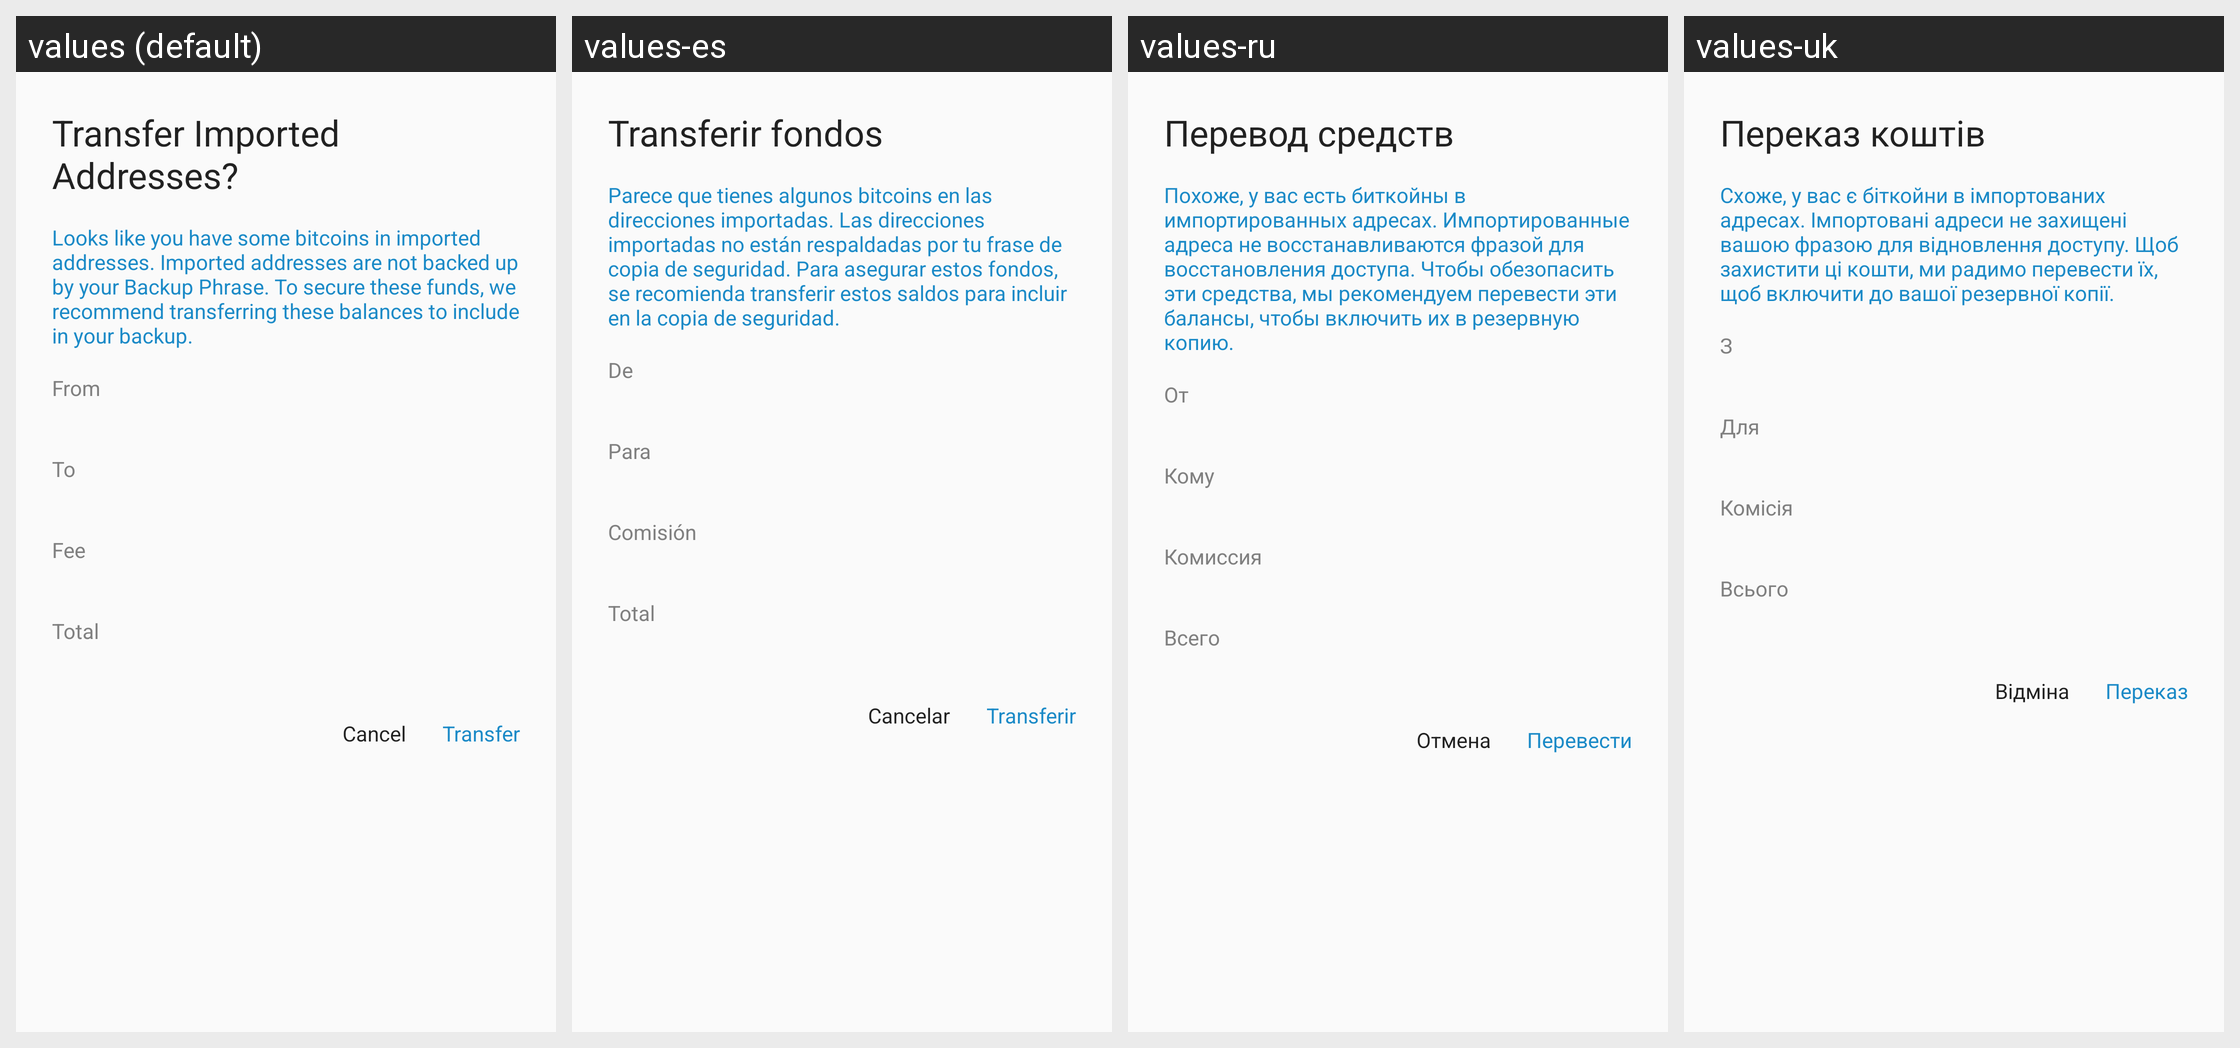

This grid shows one Android layout under several languages. Give, for every string resource on the screen, its name, the default text and each shown locale's text.
Android screen res/layout/alert_transfer_funds.xml rendered under 4 locales, left to right: values (default), values-es, values-ru, values-uk. Device: Nexus 5 (rendered at 1080×1920; each locale shown at half size, 540×960, under a caption strip naming it); theme AppTheme.
Other locales in the repository, not shown: values-ar, values-bg, values-ca, values-cs, values-da, values-de, values-el, values-es-rMX, values-fi, values-fr, values-he, values-hi, values-hu, values-id, values-it, values-ja, values-ko, values-ms, values-nl, values-no, values-pl, values-pt, values-pt-rBR, values-ro, values-sl, values-sv, values-th, values-tr, values-vi, values-zh-rCN, values-zh-rTW.
Strings drawn on this screen, with the default value and each locale's value (text and hints the layout hard-codes, and strings that could not be matched under every locale, appear in the picture but are not listed):

transfer_funds
  values: Transfer Imported Addresses?
  values-es: Transferir fondos
  values-ru: Перевод средств
  values-uk: Переказ коштів

transfer_recommend
  values: Looks like you have some bitcoins in imported addresses. Imported addresses are not backed up by your Backup Phrase. To secure these funds, we recommend transferring these balances to include in your backup.
  values-es: Parece que tienes algunos bitcoins en las direcciones importadas. Las direcciones importadas no están respaldadas por tu frase de copia de seguridad. Para asegurar estos fondos, se recomienda transferir estos saldos para incluir en la copia de seguridad.
  values-ru: Похоже, у вас есть биткойны в импортированных адресах. Импортированные адреса не восстанавливаются фразой для восстановления доступа. Чтобы обезопасить эти средства, мы рекомендуем перевести эти балансы, чтобы включить их в резервную копию.
  values-uk: Схоже, у вас є біткойни в імпортованих адресах. Імпортовані адреси не захищені вашою фразою для відновлення доступу. Щоб захистити ці кошти, ми радимо перевести їх, щоб включити до вашої резервної копії.

from
  values: From
  values-es: De
  values-ru: От
  values-uk: З

to
  values: To
  values-es: Para
  values-ru: Кому
  values-uk: Для

fee
  values: Fee
  values-es: Comisión
  values-ru: Комиссия
  values-uk: Комісія

total
  values: Total
  values-es: Total
  values-ru: Всего
  values-uk: Всього

cancel
  values: Cancel
  values-es: Cancelar
  values-ru: Отмена
  values-uk: Відміна

transfer
  values: Transfer
  values-es: Transferir
  values-ru: Перевести
  values-uk: Переказ
